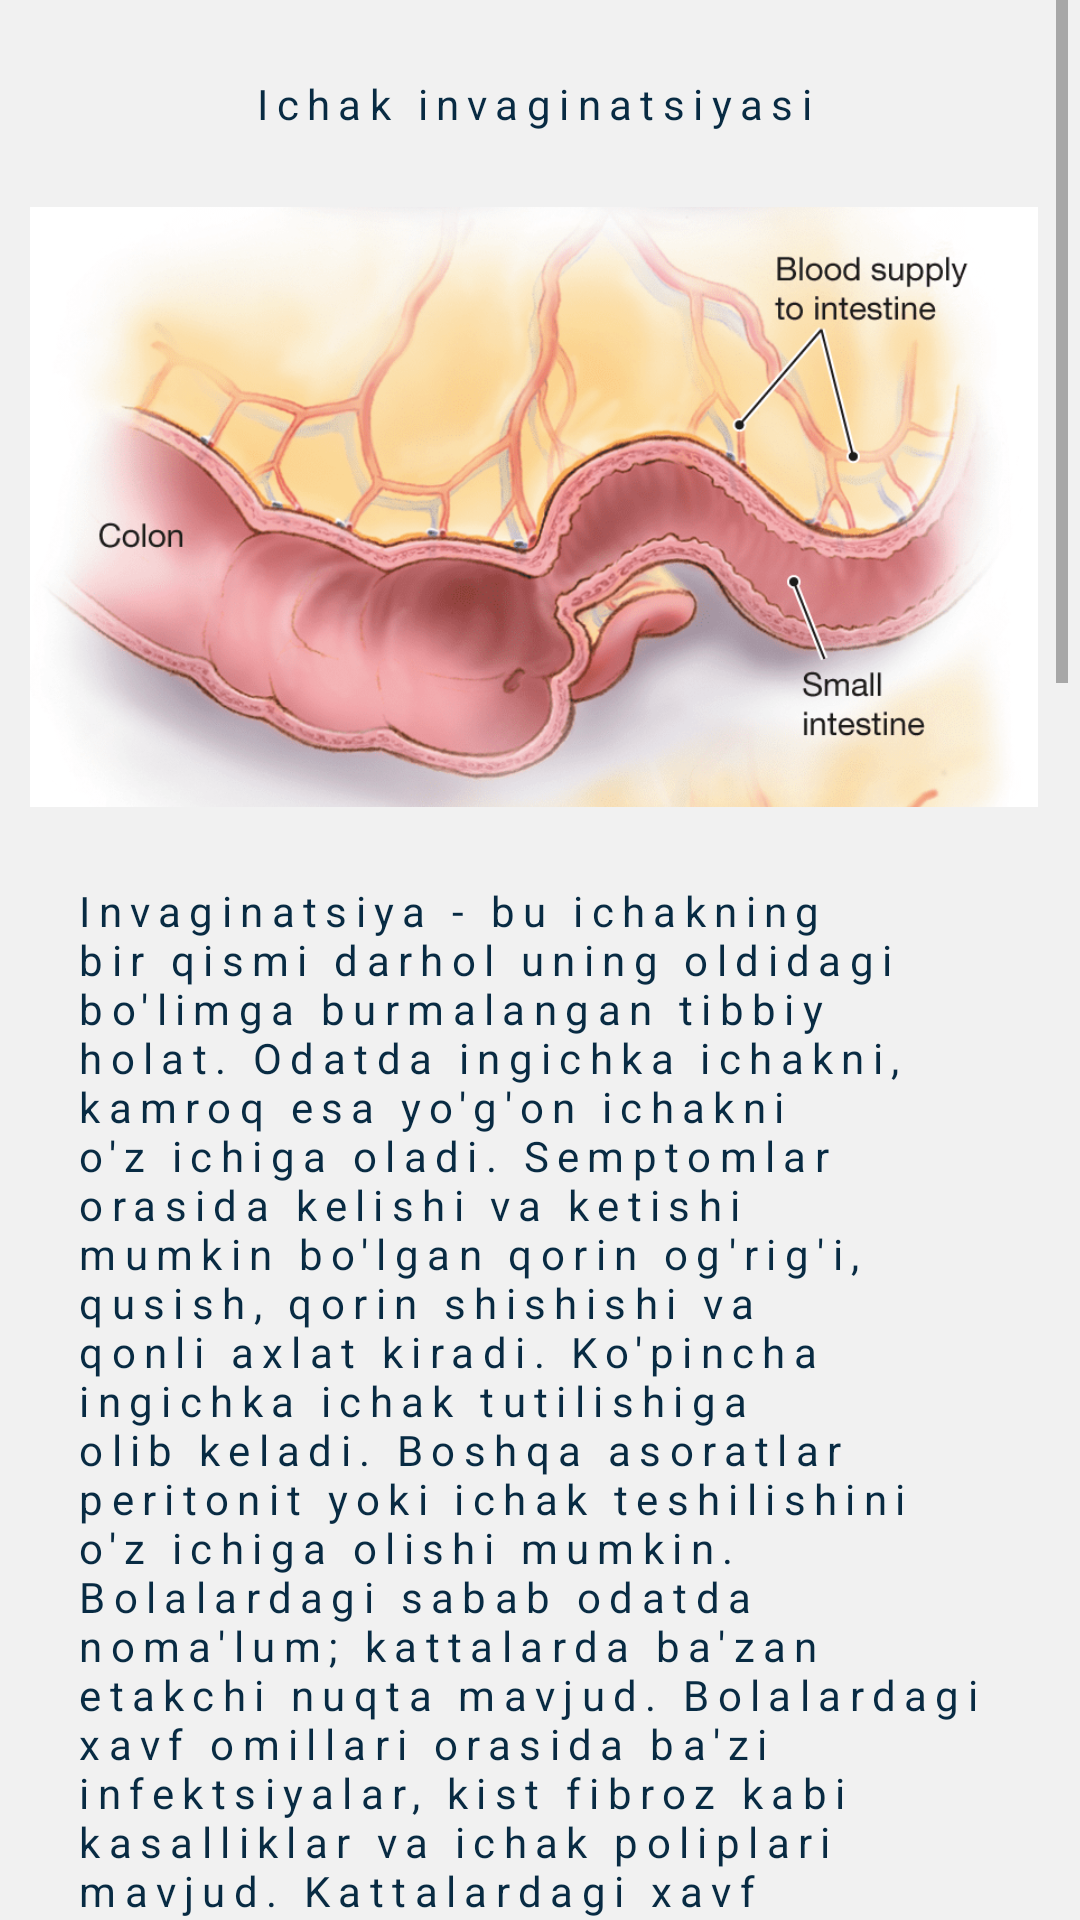

This screen was rendered from an Android layout file. Write that file and the resources it references.
<!-- AndroidManifest.xml: application theme Theme.Edu_centers_info_nodir -->
<!-- res/layout/activity_robo2.xml -->
<?xml version="1.0" encoding="utf-8"?>
<androidx.constraintlayout.widget.ConstraintLayout xmlns:android="http://schemas.android.com/apk/res/android"
    xmlns:app="http://schemas.android.com/apk/res-auto"
    xmlns:tools="http://schemas.android.com/tools"
    android:layout_width="match_parent"
    android:layout_height="match_parent"
    android:background="#f1f1f1"
    tools:context=".robo_Activity2">

    <ScrollView
        android:layout_width="match_parent"
        android:layout_height="match_parent"
        android:layout_marginEnd="4dp"
        android:orientation="vertical"
        >

        <LinearLayout
            android:id="@+id/linearLayout"
            android:layout_width="match_parent"
            android:layout_height="wrap_content"
            android:orientation="vertical">

            <TextView
                android:layout_width="match_parent"
                android:layout_height="wrap_content"
                android:layout_margin="5dp"
                android:gravity="center"
                android:letterSpacing=".2"
                android:padding="20dp"
                android:shadowColor="#f1f1f1"
                android:shadowDx="2"
                android:shadowDy="2"
                android:text="Ichak invaginatsiyasi"
                android:textColor="#082b43"
                android:textSize="14sp" />

            <ImageView
                android:layout_width="match_parent"
                android:layout_height="200dp"
                android:scaleType="centerCrop"
                android:padding="10dp"
                android:src="@drawable/intus" />

            <TextView
                android:layout_width="match_parent"
                android:layout_height="wrap_content"
                android:layout_margin="5dp"
                android:letterSpacing=".2"
                android:padding="20dp"
                android:scaleType="centerCrop"
                android:shadowColor="#f1f1f1"
                android:shadowDx="2"
                android:shadowDy="2"
                android:text="Invaginatsiya - bu ichakning bir qismi darhol uning oldidagi bo'limga burmalangan tibbiy holat. Odatda ingichka ichakni, kamroq esa yo'g'on ichakni o'z ichiga oladi. Semptomlar orasida kelishi va ketishi mumkin bo'lgan qorin og'rig'i, qusish, qorin shishishi va qonli axlat kiradi. Ko'pincha ingichka ichak tutilishiga olib keladi. Boshqa asoratlar peritonit yoki ichak teshilishini o'z ichiga olishi mumkin.

                              Bolalardagi sabab odatda noma'lum; kattalarda ba'zan etakchi nuqta mavjud. Bolalardagi xavf omillari orasida ba'zi infektsiyalar, kist fibroz kabi kasalliklar va ichak poliplari mavjud. Kattalardagi xavf omillari orasida endometrioz, ichak yopishqoqligi va ichak o'smalari mavjud. Tashxis ko'pincha tibbiy tasvirlar bilan qo'llab-quvvatlanadi. Bolalarda ultratovush tekshiruvi, kattalarda esa kompyuter tomografiyasi afzallik beriladi.

                              Invaginatsiya - tezkor davolanishni talab qiladigan favqulodda holat. Bolalarda davolash odatda operatsiya bilan ho'qna yordamida amalga oshiriladi, agar bu muvaffaqiyatli bo'lmasa. Deksametazon boshqa epizod xavfini kamaytirishi mumkin. Katta yoshlilarda ichakning bir qismini jarrohlik yo'li bilan olib tashlash ko'proq talab qilinadi. Invaginatsiya bolalarda kattalarga qaraganda tez-tez uchraydi. Bolalarda erkaklar ayollarga qaraganda tez-tez ta'sirlanadi. Odatda paydo bo'lish yoshi olti oydan o'n sakkiz oygacha."
                android:textColor="#082b43"
                android:textSize="14sp" />
            <LinearLayout
                android:layout_width="match_parent"
                android:layout_height="wrap_content"
                android:orientation="vertical">
                <TextView
                    android:layout_width="match_parent"
                    android:layout_height="wrap_content"
                    android:layout_margin="5dp"
                    android:gravity="center"
                    android:letterSpacing=".2"
                    android:padding="20dp"
                    android:shadowColor="#f1f1f1"
                    android:shadowDx="2"
                    android:shadowDy="2"
                    android:text="Davolash"
                    android:textColor="#082b43"
                    android:textSize="14sp" />
                <TextView
                    android:layout_width="match_parent"
                    android:layout_height="wrap_content"
                    android:layout_margin="5dp"
                    android:letterSpacing=".2"
                    android:padding="20dp"
                    android:shadowColor="#f1f1f1"
                    android:shadowDx="2"
                    android:shadowDy="2"
                    android:text="Ko'pincha anamnez va jismoniy tekshiruv, shu jumladan Raqs belgisini kuzatish asosida invajinatsiyadan shubhalanadi. Raqamli rektal tekshiruv bolalarda ayniqsa foydalidir, chunki intussusseptumning bir qismi barmoq bilan sezilishi mumkin. Aniq tashxis ko'pincha diagnostik tasvirlash usullari bilan tasdiqlashni talab qiladi. Ultratovush diagnostikasi va invaginatsiyani istisno qilish uchun tanlangan tasvirlash usuli hisoblanadi, chunki uning yuqori aniqligi va nurlanish yo'qligi. Maqsad belgisining paydo bo'lishi (odatda diametri 3 sm atrofida bo'lgan sonografda 'donut belgisi' deb ham ataladi. Bu tashxisni tasdiqlaydi. Ko'ndalang sonografiya yoki kompyuter tomografiyasida ko'rinadigan rasm donut shakliga o'xshaydi, u giperexoik markaziy yadro tomonidan yaratilgan. ichak va ichak tutqichi gipoexoik tashqi shishi ichak bilan o'ralgan.Bo'ylama tasvirlashda invaginatsiya sendvichga o'xshaydi.U 'psevdobuyrak'' belgisi deb ham ataladi, chunki giperexoik quvurli markaz buyrakka o'xshash ko'rinish hosil qiluvchi gipoexoik hoshiya bilan qoplangan."
                    android:textColor="#082b43"
                    android:textSize="14sp" />
            </LinearLayout>

        </LinearLayout>

    </ScrollView>

</androidx.constraintlayout.widget.ConstraintLayout>
<!-- resources referenced by this layout -->
<resources>
  <!-- drawable intus: png bitmap (drawable, 460289 bytes) -->
  <style name="Theme.Edu_centers_info_nodir" parent="Theme.MaterialComponents.DayNight.NoActionBar">
          
          <item name="colorPrimary">@color/purple_500</item>
          <item name="colorPrimaryVariant">@color/purple_700</item>
          <item name="colorOnPrimary">@color/white</item>
          
          <item name="colorSecondary">@color/teal_200</item>
          <item name="colorSecondaryVariant">@color/teal_700</item>
          <item name="colorOnSecondary">@color/black</item>
          
          <item name="android:statusBarColor">@color/color</item>
          
      </style>
  <color name="purple_500">#FF6200EE</color>
  <color name="purple_700">#BDBCBF</color>
  <color name="white">#FFFFFFFF</color>
  <color name="teal_200">#FF03DAC5</color>
  <color name="teal_700">#FF018786</color>
  <color name="black">#FF000000</color>
  <color name="color">#0872C6</color>
</resources>
